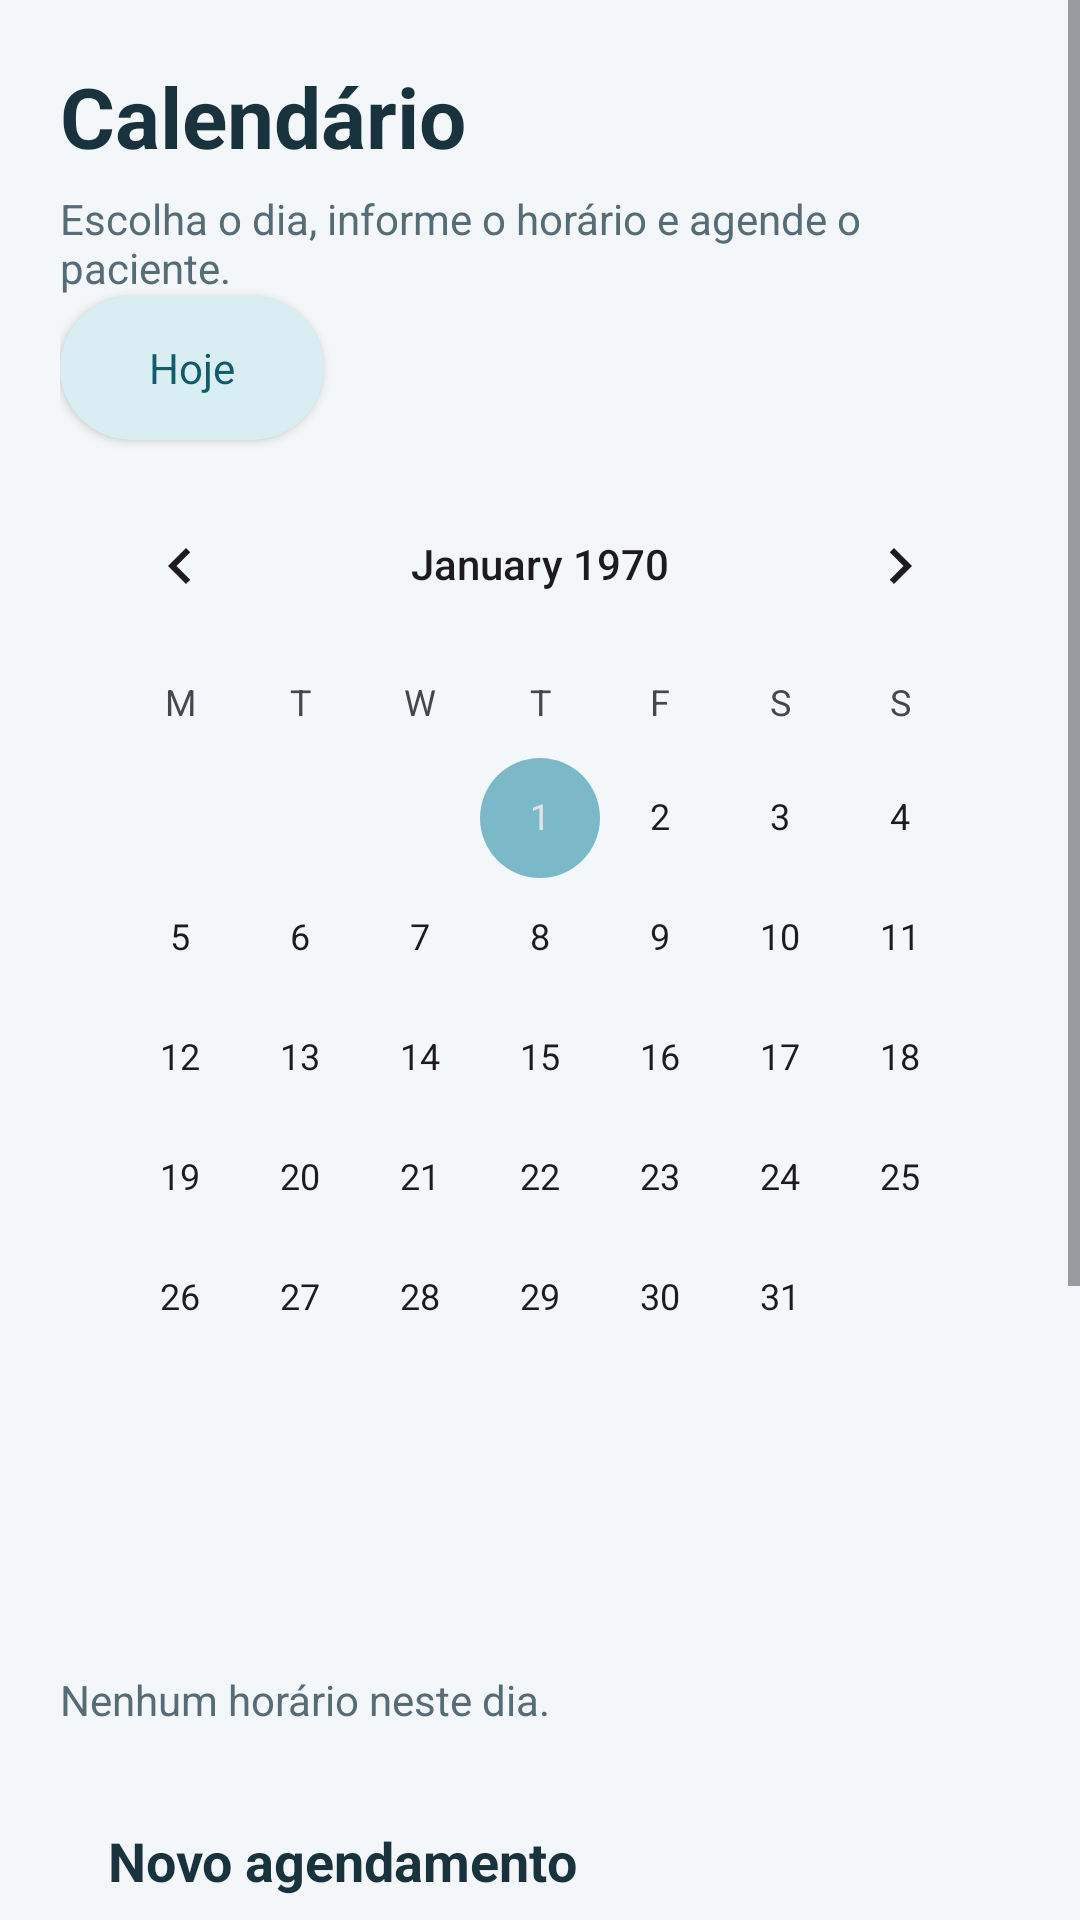

Write the Android layout XML for this screen, with the resource values it uses.
<!-- AndroidManifest.xml: application theme Theme.AppDaMaya -->
<!-- res/layout/tela_calendario.xml -->
<?xml version='1.0' encoding='utf-8'?>
<ScrollView xmlns:android="http://schemas.android.com/apk/res/android" xmlns:app="http://schemas.android.com/apk/res-auto" android:layout_width="match_parent" android:layout_height="match_parent" android:fillViewport="true" android:background="@color/maya_bg">
    <LinearLayout android:layout_width="match_parent" android:layout_height="wrap_content" android:orientation="vertical" android:visibility="visible" android:padding="20dp">
        <TextView
            android:layout_width="match_parent"
            android:layout_height="wrap_content"
            android:text="@string/tab_calendar"
            android:textColor="@color/maya_text"
            android:textSize="28sp"
            android:textStyle="bold" />
        <TextView
            android:layout_width="match_parent"
            android:layout_height="wrap_content"
            android:layout_marginTop="6dp"
            android:text="@string/calendar_lead"
            android:textColor="@color/maya_text_muted"
            android:id="@+id/textCalendarLead" />
        <Button
            android:id="@+id/buttonToday"
            android:layout_width="wrap_content"
            android:layout_height="48dp"
            android:text="@string/calendar_today"
            android:textAllCaps="false"
            android:background="@drawable/bg_btn_ghost"
            android:textColor="@color/maya_accent_deep"
            android:backgroundTint="@null"
            app:backgroundTint="@null" />
        <CalendarView
            android:id="@+id/calendarView"
            android:layout_width="match_parent"
            android:layout_height="wrap_content"
            android:layout_marginTop="8dp"
            android:background="@drawable/bg_card"
            android:firstDayOfWeek="2" />
        <TextView
            android:id="@+id/textSelectedDay"
            android:layout_width="match_parent"
            android:layout_height="wrap_content"
            android:layout_marginTop="20dp"
            android:textColor="@color/maya_accent_deep"
            android:textStyle="bold"
            android:textSize="18sp" />
        <androidx.recyclerview.widget.RecyclerView
            android:id="@+id/listAppointments"
            android:layout_width="match_parent"
            android:layout_height="wrap_content"
            android:layout_marginTop="12dp"
            android:nestedScrollingEnabled="false" />
        <TextView
            android:id="@+id/textAppointmentsEmpty"
            android:layout_width="match_parent"
            android:layout_height="wrap_content"
            android:layout_marginTop="8dp"
            android:text="@string/calendar_empty"
            android:textColor="@color/maya_text_muted" />
        <LinearLayout android:id="@+id/appointmentForm" android:layout_width="match_parent" android:layout_height="wrap_content" android:orientation="vertical" android:padding="16dp" android:layout_marginTop="16dp" android:background="@drawable/bg_card">
            <TextView
                android:layout_width="match_parent"
                android:layout_height="wrap_content"
                android:text="@string/new_appointment"
                android:textSize="18sp"
                android:textStyle="bold"
                android:textColor="@color/maya_text" />
            <TextView
                android:layout_width="wrap_content"
                android:layout_height="wrap_content"
                android:layout_marginTop="10dp"
                android:text="@string/label_patient_name"
                android:textColor="@color/maya_text_muted"
                android:textStyle="bold" />
            <Spinner
                android:id="@+id/inputAppointmentPatient"
                android:layout_width="match_parent"
                android:layout_height="wrap_content"
                android:background="@drawable/bg_input"
                android:minHeight="48dp"
                android:paddingHorizontal="14dp" />
            <TextView
                android:layout_width="wrap_content"
                android:layout_height="wrap_content"
                android:layout_marginTop="8dp"
                android:text="@string/label_time"
                android:textColor="@color/maya_text_muted"
                android:textStyle="bold" />
            <EditText
                android:id="@+id/inputAppointmentTime"
                android:layout_width="match_parent"
                android:layout_height="wrap_content"
                android:background="@drawable/bg_input"
                android:hint="@string/hint_time"
                android:inputType="none"
                android:focusable="false"
                android:clickable="true"
                android:minHeight="48dp"
                android:paddingHorizontal="14dp" />
            <TextView
                android:layout_width="wrap_content"
                android:layout_height="wrap_content"
                android:layout_marginTop="8dp"
                android:text="@string/label_notes"
                android:textColor="@color/maya_text_muted"
                android:textStyle="bold" />
            <EditText
                android:id="@+id/inputAppointmentNotes"
                android:layout_width="match_parent"
                android:layout_height="wrap_content"
                android:background="@drawable/bg_input"
                android:hint="@string/hint_appointment_notes"
                android:inputType="text"
                android:minHeight="48dp"
                android:paddingHorizontal="14dp" />
            <Button
                android:id="@+id/buttonAddAppointment"
                android:layout_width="match_parent"
                android:layout_height="48dp"
                android:layout_marginTop="12dp"
                android:background="@drawable/bg_btn_primary"
                android:text="@string/action_schedule"
                android:textAllCaps="false"
                android:textColor="@color/white"
                android:backgroundTint="@null"
                app:backgroundTint="@null" />
        </LinearLayout>
    </LinearLayout>
</ScrollView>
<!-- resources referenced by this layout -->
<resources>
  <color name="maya_accent_deep">#125C6A</color>
  <color name="maya_bg">#F4F7F9</color>
  <color name="maya_text">#18333D</color>
  <color name="maya_text_muted">#566C76</color>
  <color name="white">#FFFFFFFF</color>
  <!-- drawable bg_btn_ghost (drawable) -->
  <?xml version="1.0" encoding="utf-8"?>
  <shape xmlns:android="http://schemas.android.com/apk/res/android">
      <solid android:color="@color/maya_accent_soft" />
      <corners android:radius="999dp" />
  </shape>
  <!-- drawable bg_btn_primary (drawable) -->
  <?xml version="1.0" encoding="utf-8"?>
  <shape xmlns:android="http://schemas.android.com/apk/res/android">
      <gradient
          android:angle="145"
          android:endColor="@color/maya_accent_strong"
          android:startColor="@color/maya_accent"
          android:type="linear" />
      <corners android:radius="999dp" />
  </shape>
  <!-- drawable bg_input (drawable) -->
  <?xml version="1.0" encoding="utf-8"?>
  <shape xmlns:android="http://schemas.android.com/apk/res/android">
      <solid android:color="@color/maya_bg_input" />
      <corners android:radius="16dp" />
  </shape>
  <string name="action_schedule">Agendar horário</string>
  <string name="calendar_empty">Nenhum horário neste dia.</string>
  <string name="calendar_lead">Escolha o dia, informe o horário e agende o paciente.</string>
  <string name="calendar_today">Hoje</string>
  <string name="hint_appointment_notes">Observação da sessão</string>
  <string name="hint_time">14:00</string>
  <string name="label_notes">Observações</string>
  <string name="label_patient_name">Paciente</string>
  <string name="label_time">Horário</string>
  <string name="new_appointment">Novo agendamento</string>
  <string name="tab_calendar">Calendário</string>
  <style name="Theme.AppDaMaya" parent="Base.Theme.AppDaMaya" />
  <color name="maya_accent_soft">#D9EEF3</color>
  <color name="maya_accent_strong">#177D8D</color>
  <color name="maya_accent">#7BB9C8</color>
  <color name="maya_bg_input">#EEF3F5</color>
  <style name="Base.Theme.AppDaMaya" parent="Theme.Material3.Light.NoActionBar">
          <item name="colorPrimary">@color/maya_accent_strong</item>
          <item name="colorOnPrimary">@color/white</item>
          <item name="colorSecondary">@color/maya_accent</item>
          <item name="android:statusBarColor">@color/maya_accent_strong</item>
          <item name="android:navigationBarColor">@color/maya_bg</item>
          <item name="android:windowBackground">@color/maya_bg</item>
          <item name="android:colorBackground">@color/maya_bg</item>
          <item name="colorSurface">@color/maya_bg_elevated</item>
          <item name="colorOnSurface">@color/maya_text</item>
          <item name="android:fontFamily">sans-serif</item>
      </style>
  <color name="maya_bg_elevated">#FFFFFF</color>
</resources>
